Run: headless pygame with SDL's dummy video driver; simulated clock (each Clock.tick advances the game by its frame time, no real sleeping); random seed 0; keys injected as events and as key.get_pressed() state; no mouse input.
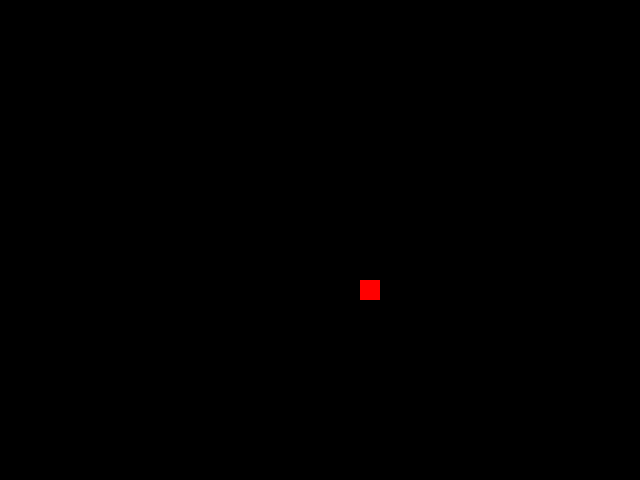
Frame 1 of 4 · flips 1–60 · no input
Frame 2 of 4 · flips 61–180 · tapped SPACE, RETURN · held RIGHT (→), D · screen unchanged from frame 1, image omitted
Frame 3 of 4 · flips 181–300 · held DOWN (↓), S · screen unchanged from frame 2, image omitted
Frame 4 of 4 · flips 301–420 · held LEFT (←), A, UP (↑), W · screen unchanged from frame 3, image omitted

The pygame program that drew these frames:

import pygame, sys
from enum import Enum
from pygame import draw, Color, Rect

SIZE = width, height = 640, 480
POINT_SIZE = 20
MIDDLE_X, MIDDLE_Y = int(width / 2) - POINT_SIZE, int(height / 2) - POINT_SIZE

WHITE = 255, 255, 255
BLACK = 0, 0, 0
RED = 255, 0, 0
FPS = 10

pygame.init()
screen = pygame.display.set_mode(SIZE)
clock = pygame.time.Clock()

class Directions(Enum):
    UP = "up"
    RIGHT = "right"
    DOWN = "down"
    LEFT = "left"


class Point():
    def __init__(self, x: int, y: int):
        self.x = x
        self.y = y

class Food():
    def __init__(self, position: Point = Point(MIDDLE_X + 3 * POINT_SIZE, MIDDLE_Y + 3 * POINT_SIZE), color: Color = RED):
        self.position = position
        self.color = color

class Snake():
    def __init__(self, starting_point: Point = Point(MIDDLE_X, MIDDLE_Y), color: Color = WHITE):
        self.body = [starting_point]
        self.color = color
        self.direction = Directions.RIGHT

def move_snake(snake: Snake, direction: Directions) -> None:
    current_head = snake.body.pop()

    if direction == Directions.RIGHT:
        new_head = Point(current_head.x + POINT_SIZE, current_head.y)
    elif direction == Directions.LEFT:
        new_head = Point(current_head.x - POINT_SIZE, current_head.y)
    elif direction == Directions.UP:
        new_head = Point(current_head.x, current_head.y - POINT_SIZE)
    else:
        new_head = Point(current_head.x, current_head.y + POINT_SIZE)

    snake.body.insert(0, new_head)

snake = Snake(color=WHITE)

food = Food()

continue_game = True

while continue_game:
    
    screen.fill(BLACK)

    draw.rect(screen, food.color, (food.position.x, food.position.y, POINT_SIZE, POINT_SIZE))

    move_snake(snake, snake.direction)

    for point in snake.body:
        draw.rect(screen, snake.color, (point.x, point.y, POINT_SIZE, POINT_SIZE))

    pygame.display.flip()
    clock.tick(FPS)

    for event in pygame.event.get():
        if event.type == pygame.QUIT: sys.exit()

        if event.type == pygame.KEYDOWN:
            if event.key == pygame.K_LEFT:
                snake.direction = Directions.LEFT
            elif event.key == pygame.K_RIGHT:
                snake.direction = Directions.RIGHT
            elif event.key == pygame.K_DOWN:
                snake.direction = Directions.DOWN
            elif event.key == pygame.K_UP:
                snake.direction = Directions.UP
            elif event.key == pygame.K_ESCAPE:
                sys.exit()
